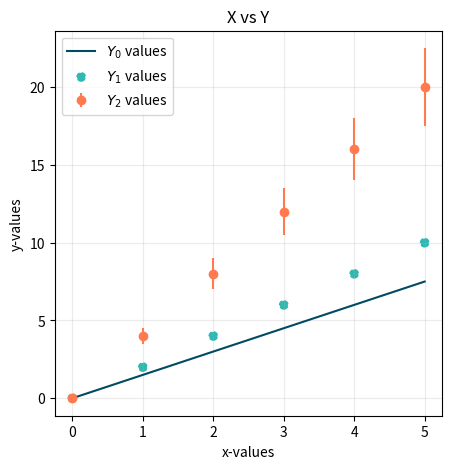

Generate this figure with matplotlib: (Note: this script raises an exception after producing the figure.)

# %% Results

# %% Code
'''
- You can have only a `scatter` (without error bars) by using scatter (which is commented below).
- `fmt` is short for ‘format string’. This decides the shape of the data point.
- The $…$ allows us to use (a limited set of) LaTeX commands!
'''

from sys import argv  # Hide

from matplotlib import pyplot as plt

# Some data for plotting
x = [0, 1, 2, 3, 4, 5]
y_0 = [0, 1.5, 3, 4.5, 6, 7.5]
y_1 = [0, 2, 4, 6, 8, 10]
y_2 = [0, 4, 8, 12, 16, 20]
err = [0.0, 0.5, 1.0, 1.5, 2.0, 2.5]

# Lets start plotting
plt.figure(figsize=(5, 5))
plt.plot(x, y_0, color="#004B63", label='$Y_0$ values')
plt.scatter(x, y_1, color="#30B8B2", linestyle='dashed', label='$Y_1$ values')
plt.errorbar(x, y_2, yerr=err, color="#FF7A4F", fmt='o', label='$Y_2$ values')

plt.xlabel('x-values')
plt.ylabel('y-values')
plt.title('X vs Y')
plt.grid(alpha=.25)
plt.legend(loc='upper left')
plt.savefig(f'{argv[0]}.png', dpi=150)  # Hide
plt.show()
# %%
X = [2, 3, 4, 5, 6]
Y = [-2, -3, -4, -5, -6]
# Allocating the column and rows for Figure
fig, ax = plt.subplots(nrows=1, ncols=2, figsize=(5, 5))

# Building on the same plot
# Let's start with assigning the plot to different graphs
ax[0].scatter(X, Y, color='cyan', marker='*')  # Assign the plot to first graph
ax[1].plot(X, Y, color='cyan', marker='o')  # Assign the plot to second graph

# Add x_labels, y_labels and Title to first plot
ax[0].set_xlabel('x-axis of graph 1')
ax[0].set_ylabel('y-axis of graph 1')
ax[0].title.set_text('title 1')


# Add x_labels, y_labels and Title to second plot
ax[1].set_xlabel('x-axis of graph 2')
ax[1].set_ylabel('y-axis of graph 2')
ax[1].title.set_text('title 2')
plt.show()
plt.savefig(f'{argv[0]}.png', dpi=100)  # Hide
